Run: headless pygame with SDL's dummy video driver; simulated clock (each Clock.tick advances the game by its frame time, no real sleeping); random seed 0; keys injected as events and as key.get_pressed() state; no mouse input.
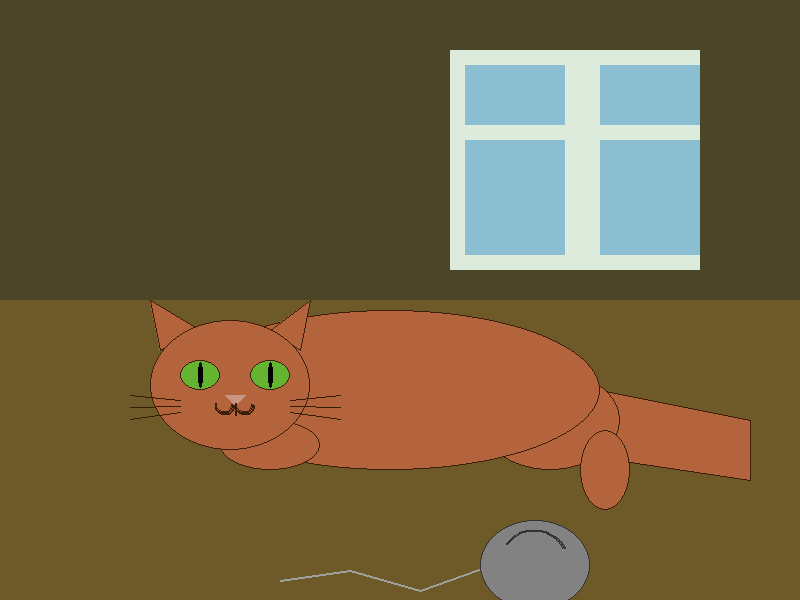
Frame 1 of 4 · flips 1–60 · no input
Frame 2 of 4 · flips 61–180 · tapped SPACE, RETURN · held RIGHT (→), D · screen unchanged from frame 1, image omitted
Frame 3 of 4 · flips 181–300 · held DOWN (↓), S · screen unchanged from frame 2, image omitted
Frame 4 of 4 · flips 301–420 · held LEFT (←), A, UP (↑), W · screen unchanged from frame 3, image omitted

The pygame program that drew these frames:

import pygame

# Инициализация
pygame.init()

# Цвета
C_WALL, C_FLOOR = (75, 70, 40), (110, 90, 40)
C_CAT, C_OUT = (180, 100, 60), (60, 30, 10)
C_GLASS, C_FRAME = (140, 190, 210), (220, 235, 220)
C_EYE, C_PUPIL = (100, 180, 50), (0, 0, 0)
C_YARN, C_YARN_LINE = (130, 130, 130), (50, 50, 50)
C_NOSE = (200, 150, 130)
C_WHISKER = (50, 30, 0)


def draw_background(screen):
    screen.fill(C_WALL)
    pygame.draw.rect(screen, C_FLOOR, (0, 300, 800, 300))

def draw_window(screen):
    pygame.draw.rect(screen, C_FRAME, (450, 50, 250, 220))
    glass_rects = [
        (465, 65, 100, 60), (600, 65, 100, 60),
        (465, 140, 100, 115), (600, 140, 100, 115)
    ]
    for r in glass_rects:
        pygame.draw.rect(screen, C_GLASS, r)


def draw_cat_body(screen):
    # Части тела: тип (полигон или эллипс) и координаты
    body_parts = [
        ('poly', [(550, 380), (750, 420), (750, 480), (550, 450)]),  # Хвост
        ('ell', (480, 370, 140, 100)),  # Бедро
        ('ell', (580, 430, 50, 80)),  # Лапа
        ('ell', (180, 310, 420, 160)),  # Туловище
        ('ell', (220, 420, 100, 50))  # Передняя лапа
    ]

    for type, data in body_parts:
        if type == 'poly':
            pygame.draw.polygon(screen, C_CAT, data)
            pygame.draw.polygon(screen, C_OUT, data, 1)
        else:
            pygame.draw.ellipse(screen, C_CAT, data)
            pygame.draw.ellipse(screen, C_OUT, data, 1)

    # Уши
    ears = [[(160, 350), (150, 300), (200, 330)], [(270, 330), (310, 300), (300, 350)]]
    for ear in ears:
        pygame.draw.polygon(screen, C_CAT, ear)
        pygame.draw.polygon(screen, C_OUT, ear, 1)

    # Голова (основа)
    pygame.draw.ellipse(screen, C_CAT, (150, 320, 160, 130))
    pygame.draw.ellipse(screen, C_OUT, (150, 320, 160, 130), 1)

def draw_cat_face(screen):
    # Глаза
    for x in [180, 250]:
        pygame.draw.ellipse(screen, C_EYE, (x, 360, 40, 30))
        pygame.draw.ellipse(screen, C_PUPIL, (x + 18, 362, 5, 26))
        pygame.draw.ellipse(screen, C_OUT, (x, 360, 40, 30), 1)

    # Нос
    pygame.draw.polygon(screen, C_NOSE, [(225, 395), (245, 395), (235, 405)])

    # Рот
    pygame.draw.arc(screen, C_OUT, (215, 395, 20, 20), 3.14, 6.28, 2)
    pygame.draw.arc(screen, C_OUT, (235, 395, 20, 20), 3.14, 6.28, 2)
    pygame.draw.line(screen, C_OUT, (235, 405), (235, 415), 2)

    # Усы
    for i in range(3):
        offset = i * 6
        pygame.draw.line(screen, C_WHISKER, (180, 400 + offset), (130, 395 + offset * 2), 1)
        pygame.draw.line(screen, C_WHISKER, (290, 400 + offset), (340, 395 + offset * 2), 1)


def draw_yarn(screen):
    # Нитка на полу
    points = [(280, 580), (350, 570), (420, 590), (490, 565)]
    pygame.draw.lines(screen, (160, 160, 160), False, points, 2)

    # Сам клубок
    ball_rect = (480, 520, 110, 90)
    pygame.draw.ellipse(screen, C_YARN, ball_rect)
    pygame.draw.ellipse(screen, C_YARN_LINE, ball_rect, 1)
    pygame.draw.arc(screen, C_YARN_LINE, (500, 530, 70, 70), 0.5, 2.5, 2)


def main():
    screen = pygame.display.set_mode((800, 600))
    clock = pygame.time.Clock()
    running = True

    while running:
        for event in pygame.event.get():
            if event.type == pygame.QUIT:
                running = False

        # Вызов всех функций отрисовки по порядку
        draw_background(screen)
        draw_window(screen)
        draw_cat_body(screen)
        draw_cat_face(screen)
        draw_yarn(screen)

        pygame.display.flip()
        clock.tick(30)

    pygame.quit()


if __name__ == "__main__":
    main()
